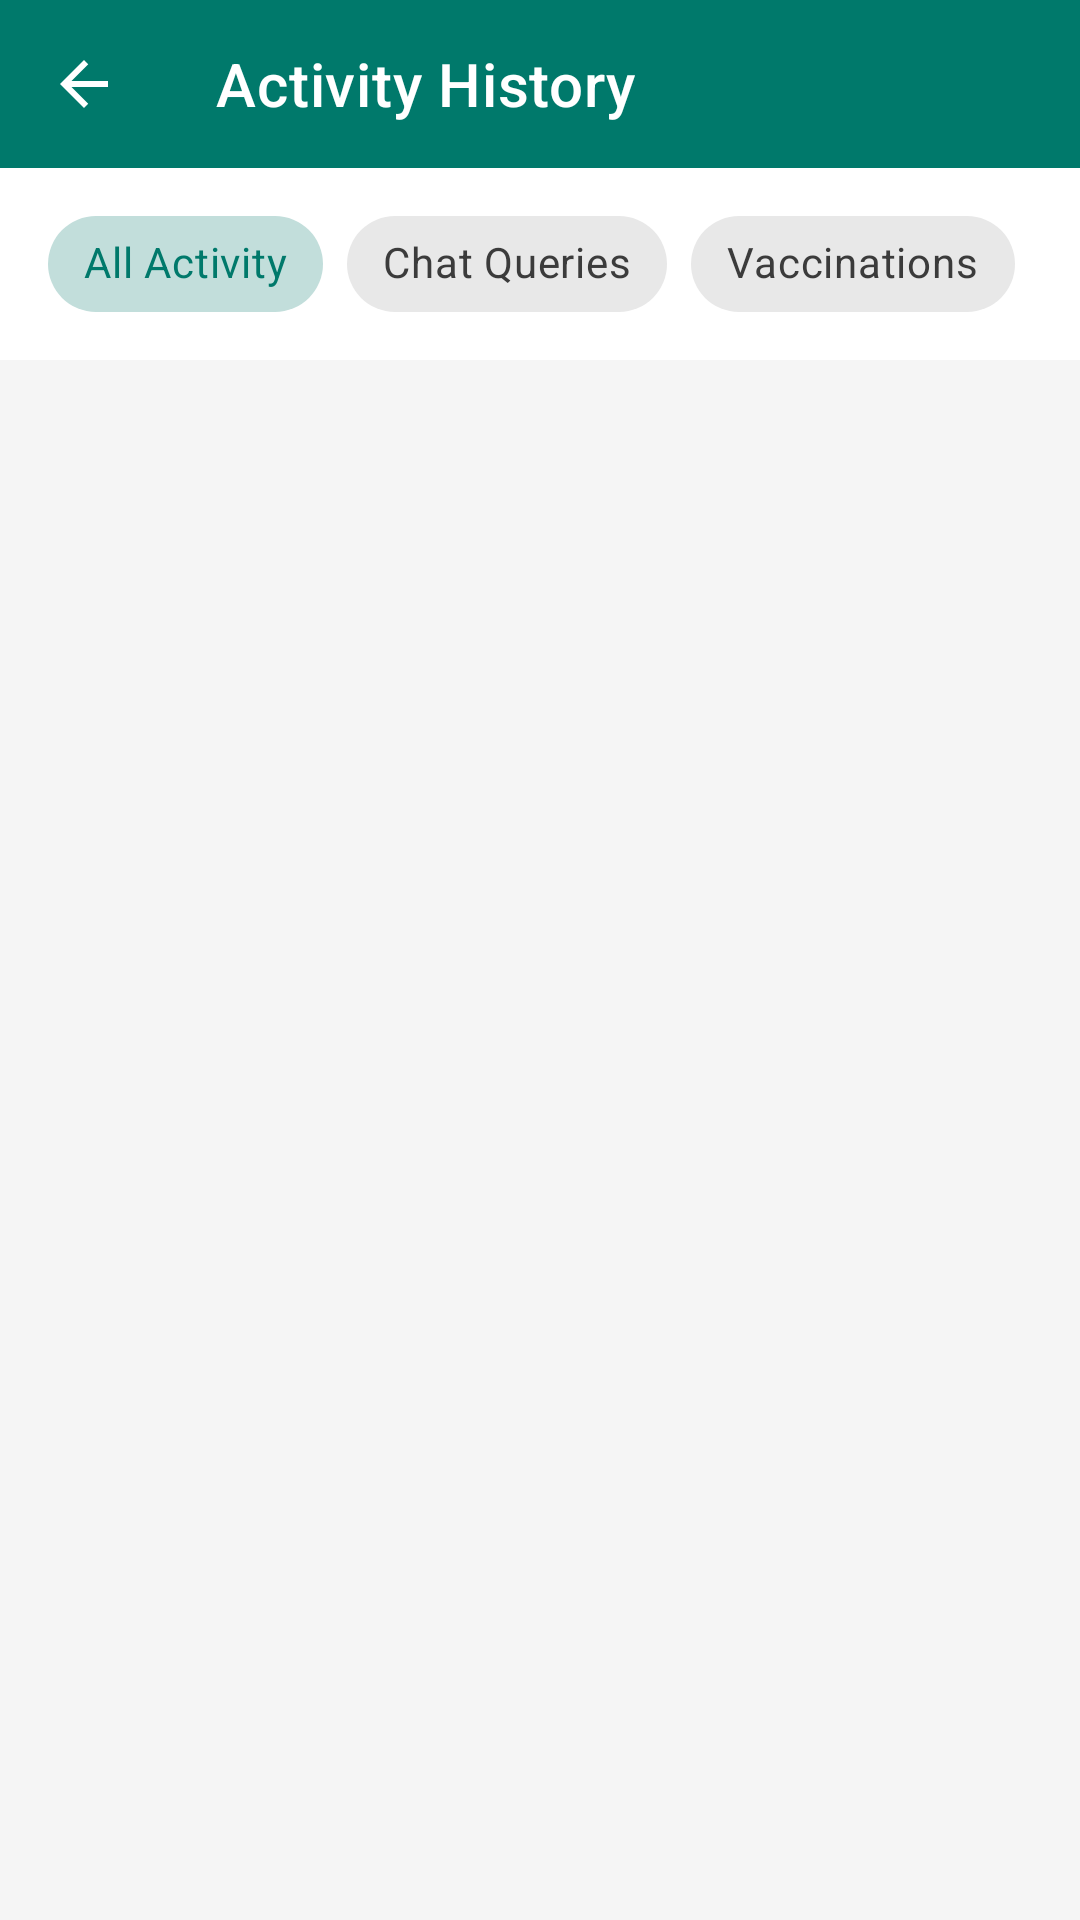

Write the Android layout XML for this screen, with the resource values it uses.
<!-- AndroidManifest.xml: activity theme Theme.SwasthyaSetu -->
<!-- res/layout/activity_history.xml -->
<?xml version="1.0" encoding="utf-8"?>
<LinearLayout xmlns:android="http://schemas.android.com/apk/res/android"
    xmlns:app="http://schemas.android.com/apk/res-auto"
    xmlns:tools="http://schemas.android.com/tools"
    android:layout_width="match_parent"
    android:layout_height="match_parent"
    android:orientation="vertical"
    android:background="@color/background"
    tools:context=".view.HistoryActivity">

    <com.google.android.material.appbar.MaterialToolbar
        android:id="@+id/toolbar"
        android:layout_width="match_parent"
        android:layout_height="?attr/actionBarSize"
        android:background="@color/primary"
        app:navigationIcon="@drawable/ic_back_arrow"
        app:navigationIconTint="@color/white"
        app:title="@string/history_title"
        app:titleTextColor="@color/white" />

    <HorizontalScrollView
        android:layout_width="match_parent"
        android:layout_height="wrap_content"
        android:scrollbars="none"
        android:paddingHorizontal="16dp"
        android:paddingVertical="8dp"
        android:background="@color/surface">

        <com.google.android.material.chip.ChipGroup
            android:id="@+id/chipGroupFilter"
            android:layout_width="wrap_content"
            android:layout_height="wrap_content"
            app:singleSelection="true"
            app:selectionRequired="true">

            <com.google.android.material.chip.Chip
                android:id="@+id/chipAll"
                style="@style/Widget.MaterialComponents.Chip.Choice"
                android:layout_width="wrap_content"
                android:layout_height="wrap_content"
                android:checked="true"
                android:text="@string/history_filter_all" />

            <com.google.android.material.chip.Chip
                android:id="@+id/chipChat"
                style="@style/Widget.MaterialComponents.Chip.Choice"
                android:layout_width="wrap_content"
                android:layout_height="wrap_content"
                android:text="@string/history_filter_chat" />

            <com.google.android.material.chip.Chip
                android:id="@+id/chipVaccine"
                style="@style/Widget.MaterialComponents.Chip.Choice"
                android:layout_width="wrap_content"
                android:layout_height="wrap_content"
                android:text="@string/history_filter_vaccine" />

            <com.google.android.material.chip.Chip
                android:id="@+id/chipSymptom"
                style="@style/Widget.MaterialComponents.Chip.Choice"
                android:layout_width="wrap_content"
                android:layout_height="wrap_content"
                android:text="@string/history_filter_symptom" />

        </com.google.android.material.chip.ChipGroup>
    </HorizontalScrollView>

    <com.google.android.material.button.MaterialButton
        android:id="@+id/btnAiSummary"
        android:layout_width="wrap_content"
        android:layout_height="wrap_content"
        android:layout_marginHorizontal="16dp"
        android:layout_marginTop="8dp"
        android:layout_gravity="end"
        style="@style/Widget.MaterialComponents.Button.OutlinedButton"
        android:text="@string/history_btn_ai_summary"
        app:icon="@drawable/ic_ai_chat"
        android:visibility="gone"
        tools:visibility="visible"/>

    <androidx.constraintlayout.widget.ConstraintLayout
        android:id="@+id/layoutAiBubble"
        android:layout_width="match_parent"
        android:layout_height="wrap_content"
        android:layout_marginHorizontal="16dp"
        android:layout_marginTop="8dp"
        android:layout_marginBottom="16dp"
        android:padding="16dp"
        android:background="@drawable/bg_speech_bubble"
        android:visibility="gone"
        tools:visibility="visible">

        <ImageView
            android:id="@+id/ivAiAvatar"
            android:layout_width="28dp"
            android:layout_height="28dp"
            android:src="@drawable/ic_ai_chat"
            app:tint="@color/primary"
            android:contentDescription="AI Avatar"
            app:layout_constraintTop_toTopOf="parent"
            app:layout_constraintStart_toStartOf="parent"/>

        <TextView
            android:id="@+id/tvAiSummaryText"
            android:layout_width="0dp"
            android:layout_height="wrap_content"
            android:layout_marginStart="12dp"
            android:textColor="@color/text_primary"
            android:textSize="15sp"
            android:lineSpacingExtra="4dp"
            app:layout_constraintTop_toTopOf="parent"
            app:layout_constraintStart_toEndOf="@id/ivAiAvatar"
            app:layout_constraintEnd_toEndOf="parent"
            tools:text="Analyzing your recent health data..." />

        <ProgressBar
            android:id="@+id/pbAiLoading"
            android:layout_width="24dp"
            android:layout_height="24dp"
            android:indeterminate="true"
            android:layout_marginTop="8dp"
            android:visibility="gone"
            app:layout_constraintTop_toBottomOf="@id/tvAiSummaryText"
            app:layout_constraintStart_toStartOf="@id/tvAiSummaryText"/>

    </androidx.constraintlayout.widget.ConstraintLayout>

    <FrameLayout
        android:layout_width="match_parent"
        android:layout_height="match_parent">

        <androidx.recyclerview.widget.RecyclerView
            android:id="@+id/rvHistory"
            android:layout_width="match_parent"
            android:layout_height="match_parent"
            android:clipToPadding="false"
            android:paddingTop="16dp"
            android:paddingBottom="24dp"
            tools:listitem="@layout/item_timeline" />

        <TextView
            android:id="@+id/tvNoEvents"
            android:layout_width="wrap_content"
            android:layout_height="wrap_content"
            android:layout_gravity="center"
            android:text="@string/history_no_events"
            android:textColor="@color/text_secondary"
            android:visibility="gone"
            tools:visibility="visible" />
    </FrameLayout>
</LinearLayout>
<!-- res/layout/item_timeline.xml (included above) -->
<?xml version="1.0" encoding="utf-8"?>
<androidx.constraintlayout.widget.ConstraintLayout xmlns:android="http://schemas.android.com/apk/res/android"
    xmlns:app="http://schemas.android.com/apk/res-auto"
    xmlns:tools="http://schemas.android.com/tools"
    android:layout_width="match_parent"
    android:layout_height="wrap_content"
    android:layout_marginHorizontal="16dp">

    <View
        android:id="@+id/timelineLine"
        android:layout_width="2dp"
        android:layout_height="0dp"
        android:background="#E0E0E0"
        app:layout_constraintBottom_toBottomOf="parent"
        app:layout_constraintStart_toStartOf="@+id/timelineDot"
        app:layout_constraintEnd_toEndOf="@+id/timelineDot"
        app:layout_constraintTop_toTopOf="parent" />

    <View
        android:id="@+id/timelineDot"
        android:layout_width="16dp"
        android:layout_height="16dp"
        android:layout_marginStart="8dp"
        android:layout_marginTop="24dp"
        android:background="@drawable/bg_icon_circle"
        android:backgroundTint="#2196F3"
        app:layout_constraintStart_toStartOf="parent"
        app:layout_constraintTop_toTopOf="parent" />

    <com.google.android.material.card.MaterialCardView
        android:layout_width="0dp"
        android:layout_height="wrap_content"
        android:layout_marginStart="24dp"
        android:layout_marginTop="8dp"
        android:layout_marginBottom="8dp"
        app:cardCornerRadius="12dp"
        app:cardElevation="2dp"
        app:layout_constraintBottom_toBottomOf="parent"
        app:layout_constraintEnd_toEndOf="parent"
        app:layout_constraintStart_toEndOf="@+id/timelineDot"
        app:layout_constraintTop_toTopOf="parent">

        <LinearLayout
            android:layout_width="match_parent"
            android:layout_height="wrap_content"
            android:orientation="vertical"
            android:padding="16dp">

            <LinearLayout
                android:layout_width="match_parent"
                android:layout_height="wrap_content"
                android:orientation="horizontal"
                android:gravity="center_vertical">
                <TextView
                    android:id="@+id/tvEventTitle"
                    android:layout_width="0dp"
                    android:layout_height="wrap_content"
                    android:layout_weight="1"
                    android:textColor="@color/text_primary"
                    android:textSize="16sp"
                    android:textStyle="bold" />
                <TextView
                    android:id="@+id/tvEventDate"
                    android:layout_width="wrap_content"
                    android:layout_height="wrap_content"
                    android:textColor="@color/text_secondary"
                    android:textSize="12sp" />
            </LinearLayout>

            <TextView
                android:id="@+id/tvEventSnippet"
                android:layout_width="match_parent"
                android:layout_height="wrap_content"
                android:layout_marginTop="6dp"
                android:maxLines="3"
                android:ellipsize="end"
                android:textColor="@color/text_secondary"
                android:textSize="14sp" />
        </LinearLayout>
    </com.google.android.material.card.MaterialCardView>
</androidx.constraintlayout.widget.ConstraintLayout>
<!-- resources referenced by this layout -->
<resources>
  <color name="background">#F5F5F5</color>
  <color name="primary">#00796B</color>
  <color name="surface">#FFFFFF</color>
  <color name="text_primary">#212121</color>
  <color name="text_secondary">#757575</color>
  <color name="white">#FFFFFF</color>
  <!-- drawable bg_icon_circle (drawable) -->
  <?xml version="1.0" encoding="utf-8"?>
  <shape xmlns:android="http://schemas.android.com/apk/res/android"
      android:shape="oval">
      <solid android:color="@color/primary_surface" />
      <size
          android:width="@dimen/icon_bg_size"
          android:height="@dimen/icon_bg_size" />
  </shape>
  <!-- drawable bg_speech_bubble (drawable) -->
  <?xml version="1.0" encoding="utf-8"?>
  <shape xmlns:android="http://schemas.android.com/apk/res/android"
      android:shape="rectangle">
      <solid android:color="#E3F2FD" />
      <corners
          android:topRightRadius="16dp"
          android:bottomRightRadius="16dp"
          android:bottomLeftRadius="16dp"
          android:topLeftRadius="2dp" />
  </shape>
  <!-- drawable ic_ai_chat (drawable) -->
  <?xml version="1.0" encoding="utf-8"?>
  <vector xmlns:android="http://schemas.android.com/apk/res/android"
      android:width="24dp"
      android:height="24dp"
      android:viewportWidth="24"
      android:viewportHeight="24"
      android:tint="@color/card_icon_tint_chat">
      
      <path
          android:fillColor="#FF000000"
          android:pathData="M20,2H4C2.9,2 2,2.9 2,4v18l4,-4h14c1.1,0 2,-0.9 2,-2V4c0,-1.1 -0.9,-2 -2,-2zM9,11H7V9h2v2zM13,11h-2V9h2v2zM17,11h-2V9h2v2z" />
  </vector>
  <!-- drawable ic_back_arrow (drawable) -->
  <?xml version="1.0" encoding="utf-8"?>
  <vector xmlns:android="http://schemas.android.com/apk/res/android"
      android:width="24dp"
      android:height="24dp"
      android:viewportWidth="24"
      android:viewportHeight="24"
      android:autoMirrored="true"
      android:tint="@color/white">
      <path
          android:fillColor="#FF000000"
          android:pathData="M20,11H7.83l5.59,-5.59L12,4l-8,8 8,8 1.41,-1.41L7.83,13H20v-2z" />
  </vector>
  <string name="history_btn_ai_summary">Health Summary</string>
  <string name="history_filter_all">All Activity</string>
  <string name="history_filter_chat">Chat Queries</string>
  <string name="history_filter_symptom">Symptom Checks</string>
  <string name="history_filter_vaccine">Vaccinations</string>
  <string name="history_no_events">No activity recorded yet.</string>
  <string name="history_title">Activity History</string>
  <style name="Theme.SwasthyaSetu" parent="Theme.MaterialComponents.Light.NoActionBar">
          <item name="colorPrimary">@color/primary</item>
          <item name="colorPrimaryVariant">@color/primary_dark</item>
          <item name="colorOnPrimary">@color/white</item>
          <item name="colorSecondary">@color/secondary</item>
          <item name="colorSecondaryVariant">@color/secondary_dark</item>
          <item name="colorOnSecondary">@color/white</item>
          <item name="colorError">@color/accent_emergency</item>
          <item name="colorOnError">@color/white</item>
          <item name="android:colorBackground">@color/background</item>
          <item name="colorSurface">@color/surface</item>
          <item name="colorOnSurface">@color/text_primary</item>
          <item name="android:statusBarColor">@color/primary_dark</item>
          <item name="android:navigationBarColor">@color/primary_dark</item>
          <item name="android:textColorPrimary">@color/text_primary</item>
          <item name="android:textColorSecondary">@color/text_secondary</item>
          <item name="android:textColorHint">@color/text_hint</item>
      </style>
  <color name="primary_surface">#E0F2F1</color>
  <dimen name="icon_bg_size">64dp</dimen>
  <color name="card_icon_tint_chat">#00796B</color>
  <color name="primary_dark">#004D40</color>
  <color name="secondary">#48A999</color>
  <color name="secondary_dark">#2E7D6E</color>
  <color name="accent_emergency">#D32F2F</color>
  <color name="text_hint">#9E9E9E</color>
</resources>
